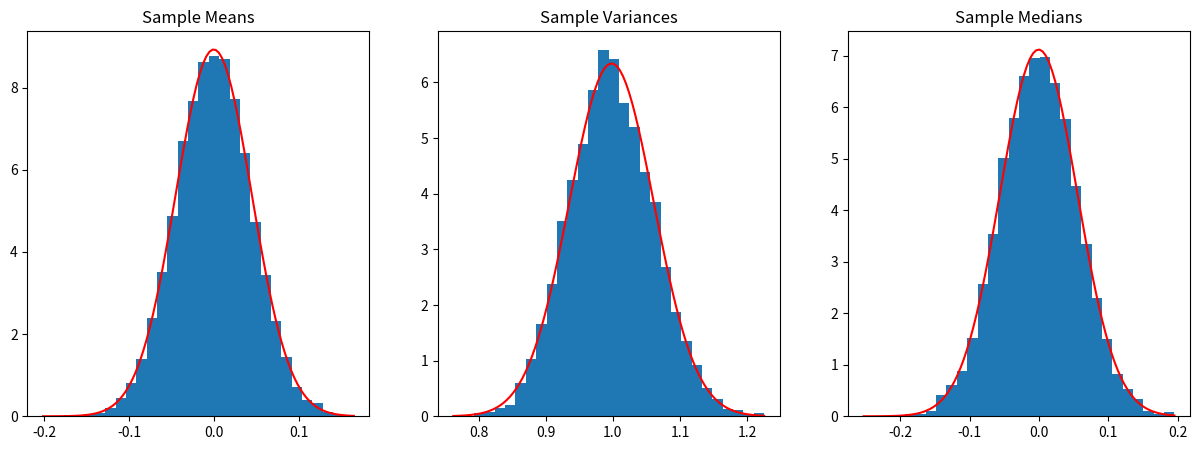
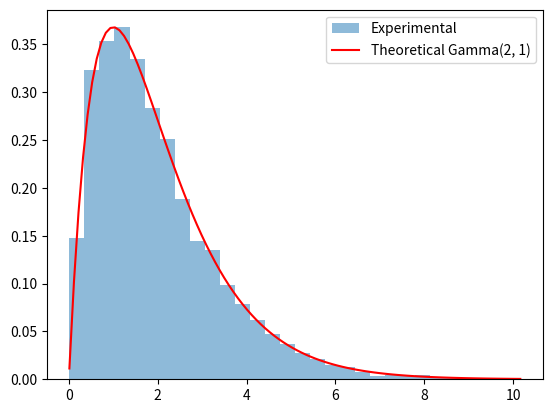
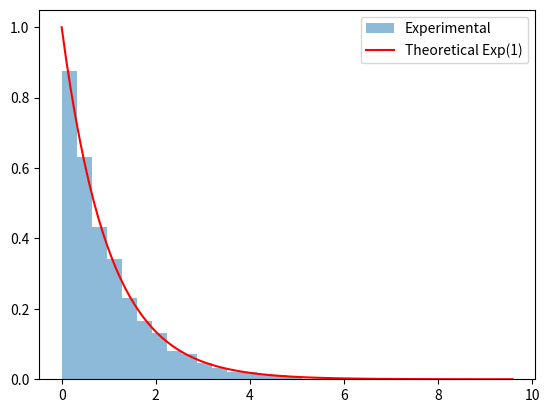

Recreate these plots in Python, in order.
import math

import numpy as np
import matplotlib.pyplot as plt
from scipy.stats import norm, gamma, expon

# Количество выборок
num_samples = 10000

# Размер каждой выборки
sample_size = 500

# Массивы для хранения выборочных статистик
sample_means = np.zeros(num_samples)
sample_vars = np.zeros(num_samples)
sample_medians = np.zeros(num_samples)

# Генерация выборок и вычисление статистик
for i in range(num_samples):
    sample = np.random.normal(size=sample_size)
    sample_means[i] = np.mean(sample)
    sample_vars[i] = np.var(sample)
    sample_medians[i] = np.median(sample)


# Построение гистограмм
plt.figure(figsize=(15, 5))

# Для добавления красной линии, представляющей ожидаемые значения нормального распределения,
# мы можем использовать функцию norm.pdf из модуля scipy.stats.
# Эта функция возвращает значения плотности вероятности нормального распределения для заданного набора значений.
# Мы можем использовать эти значения для построения линии на гистограммах.
# В этом коде мы создаем массив x значений, равномерно распределенных между минимальным и максимальным
# значениями каждой выборочной статистики.
# Затем мы вычисляем значения плотности вероятности нормального распределения для этих значений с использованием
# среднего и стандартного отклонения каждой выборочной статистики.
# Эти значения используются для построения красной линии на каждой гистограмме.

x = np.linspace(min(sample_means), max(sample_means), 100)
plt.subplot(1, 3, 1)
plt.hist(sample_means, bins=30, density=True)
plt.plot(x, norm.pdf(x, np.mean(sample_means), np.std(sample_means)), 'r-', label='Theoretical Normal')
plt.title('Sample Means')

x = np.linspace(min(sample_vars), max(sample_vars), 100)
plt.subplot(1, 3, 2)
plt.hist(sample_vars, bins=30, density=True)
plt.plot(x, norm.pdf(x, np.mean(sample_vars), np.std(sample_vars)), 'r-', label='Theoretical Normal')
plt.title('Sample Variances')

x = np.linspace(min(sample_medians), max(sample_medians), 100)
plt.subplot(1, 3, 3)
plt.hist(sample_medians, bins=30, density=True)
plt.plot(x, norm.pdf(x, np.mean(sample_medians), np.std(sample_medians)), 'r-', label='Theoretical Normal')
plt.title('Sample Medians')

# 𝑛𝐹(𝑋(2)) → 𝑈1 ∼ Γ(2, 1)
plt.figure()

# Массив для хранения статистик
F_X2 = np.zeros(num_samples)

# Генерация выборок и вычисление статистик
for i in range(num_samples):
    sample = np.random.uniform(size=sample_size)
    sample.sort()
    F_X2[i] = sample_size * sample[1]  # второй порядковый статистик

# Построение гистограммы
plt.hist(F_X2, bins=30, density=True, alpha=0.5, label='Experimental')

# Построение теоретического гамма-распределения
x = np.linspace(min(F_X2), max(F_X2), 100)
plt.plot(x, gamma.pdf(x, 2, scale=1), 'r-', label='Theoretical Gamma(2, 1)')

plt.legend()

# 𝑛(1 − 𝐹(𝑋(𝑛))) → 𝑈2 ∼ Γ(1, 1) = Exp(1)
plt.figure()
# Массив для хранения статистик
F_Xn = np.zeros(num_samples)

# Генерация выборок и вычисление статистик
# В этом случае мы генерируем равномерно распределенные выборки и вычисляем их порядковые статистики.
for i in range(num_samples):
    sample = np.random.uniform(size=sample_size)
    sample.sort()
    F_Xn[i] = sample_size * (1 - sample[-1])  # n-ый порядковый статистик

# Построение гистограммы
plt.hist(F_Xn, bins=30, density=True, alpha=0.5, label='Experimental')

# Построение теоретического экспоненциального распределения
x = np.linspace(min(F_Xn), max(F_Xn), 100)
plt.plot(x, expon.pdf(x, scale=1), 'r-', label='Theoretical Exp(1)')
# plt.plot(x, gamma.pdf(x, 1, scale=1), 'g', label='Theoretical Gamma(1, 1)')

plt.legend()
plt.show()

